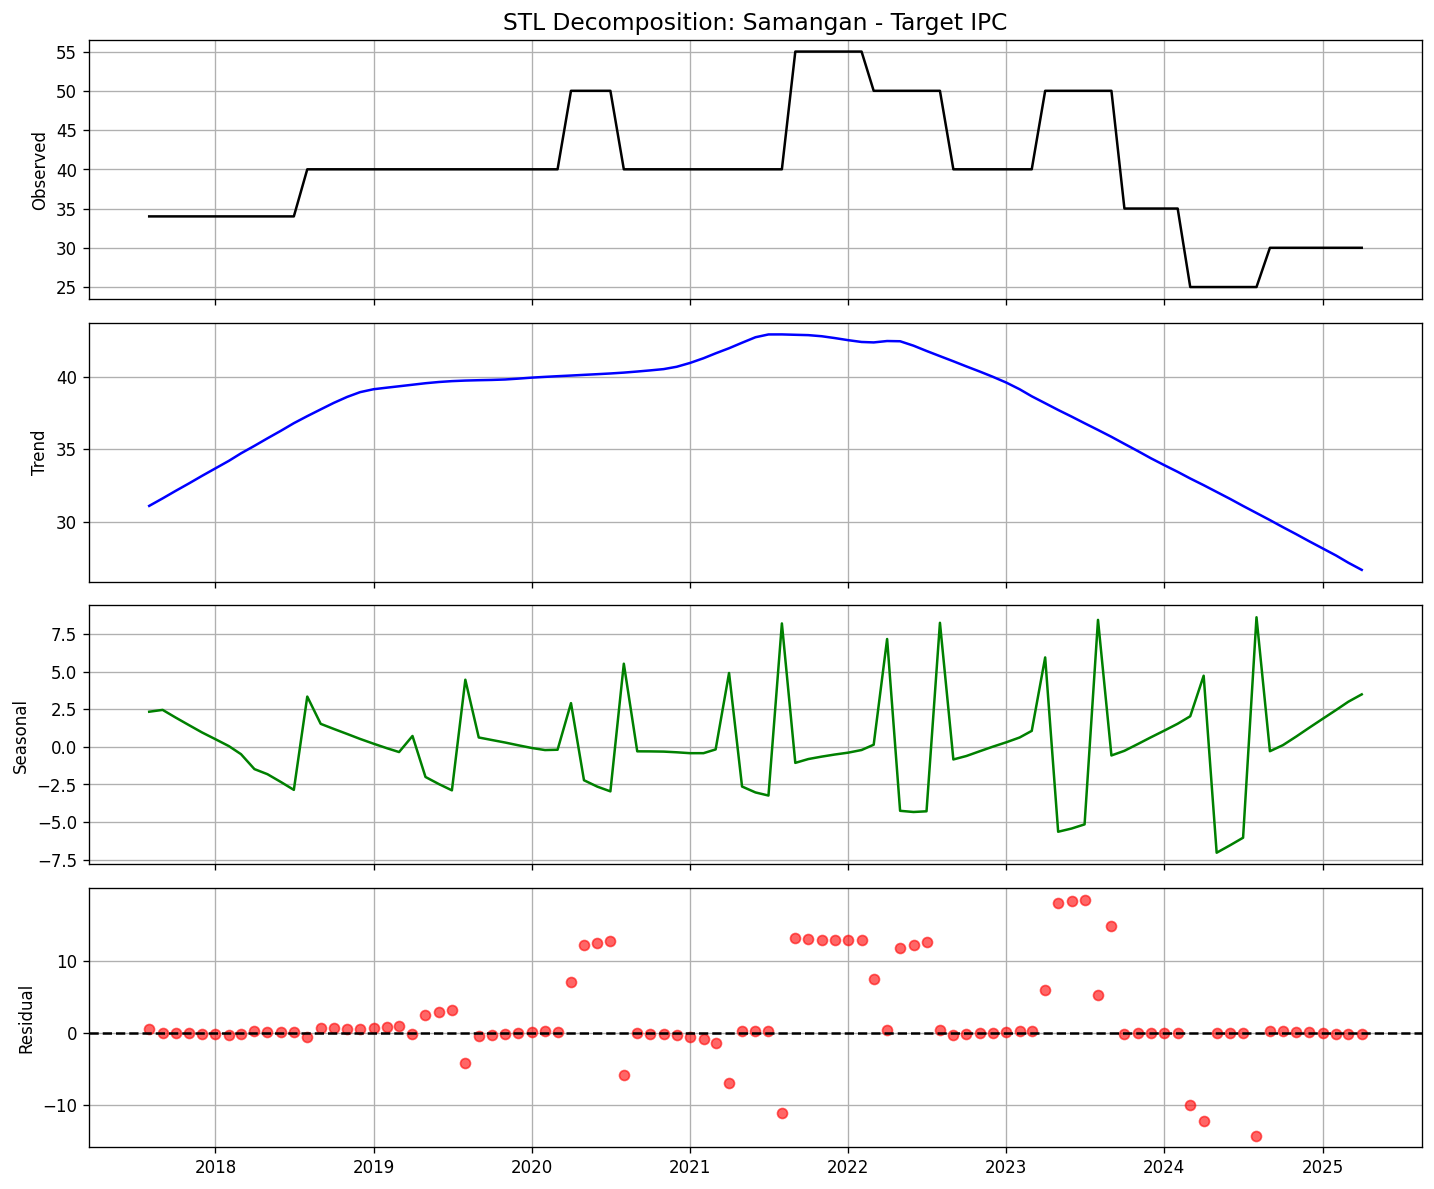

Source data for this figure (header and first rows):
date, observed, trend, seasonal, residual
2017-08-01, 34.0, 31.09, 2.333, 0.579
2017-09-01, 34.0, 31.61, 2.454, -0.05992
2017-10-01, 34.0, 32.12, 1.945, -0.06885
2017-11-01, 34.0, 32.64, 1.438, -0.0805
2017-12-01, 34.0, 33.16, 0.9534, -0.1151
2018-01-01, 34.0, 33.68, 0.5033, -0.1838
2018-02-01, 34.0, 34.2, 0.04512, -0.244
2018-03-01, 34.0, 34.72, -0.4918, -0.2249
2018-04-01, 34.0, 35.23, -1.484, 0.2502
2018-05-01, 34.0, 35.75, -1.822, 0.07009
2018-06-01, 34.0, 36.27, -2.341, 0.06847
2018-07-01, 34.0, 36.8, -2.865, 0.06697
2018-08-01, 40.0, 37.28, 3.341, -0.626
2018-09-01, 40.0, 37.75, 1.526, 0.7229
2018-10-01, 40.0, 38.2, 1.191, 0.6125
2018-11-01, 40.0, 38.61, 0.8548, 0.5343
2018-12-01, 40.0, 38.94, 0.5227, 0.5361
2019-01-01, 40.0, 39.14, 0.2061, 0.6519
2019-02-01, 40.0, 39.25, -0.09552, 0.8439
2019-03-01, 40.0, 39.35, -0.3499, 1.003
2019-04-01, 40.0, 39.45, 0.7197, -0.1726
2019-05-01, 40.0, 39.56, -2.008, 2.451
2019-06-01, 40.0, 39.64, -2.481, 2.839
2019-07-01, 40.0, 39.7, -2.897, 3.195
2019-08-01, 40.0, 39.74, 4.461, -4.202
2019-09-01, 40.0, 39.77, 0.6195, -0.3848
2019-10-01, 40.0, 39.78, 0.4524, -0.2364
2019-11-01, 40.0, 39.82, 0.2831, -0.09831
2019-12-01, 40.0, 39.87, 0.1021, 0.02335
2020-01-01, 40.0, 39.94, -0.07732, 0.1346
2020-02-01, 40.0, 40, -0.2172, 0.2214
2020-03-01, 40.0, 40.04, -0.1959, 0.1544
2020-04-01, 50.0, 40.09, 2.904, 7.008
2020-05-01, 50.0, 40.13, -2.225, 12.09
2020-06-01, 50.0, 40.18, -2.653, 12.47
2020-07-01, 50.0, 40.23, -2.964, 12.73
2020-08-01, 40.0, 40.29, 5.527, -5.817
2020-09-01, 40.0, 40.36, -0.3016, -0.06307
2020-10-01, 40.0, 40.44, -0.3063, -0.1369
2020-11-01, 40.0, 40.53, -0.3204, -0.2118
2020-12-01, 40.0, 40.69, -0.3655, -0.3269
2021-01-01, 40.0, 40.96, -0.4253, -0.5328
2021-02-01, 40.0, 41.28, -0.4244, -0.8573
2021-03-01, 40.0, 41.62, -0.1757, -1.445
2021-04-01, 40.0, 41.97, 4.91, -6.882
2021-05-01, 40.0, 42.35, -2.643, 0.2911
2021-06-01, 40.0, 42.73, -3.036, 0.3044
2021-07-01, 40.0, 42.92, -3.243, 0.3181
2021-08-01, 40.0, 42.93, 8.206, -11.13
2021-09-01, 55, 42.9, -1.069, 13.17
2021-10-01, 55, 42.88, -0.8161, 12.94
2021-11-01, 55, 42.8, -0.6532, 12.85
2021-12-01, 55, 42.68, -0.5149, 12.84
2022-01-01, 55, 42.53, -0.3904, 12.86
2022-02-01, 55, 42.41, -0.2146, 12.81
2022-03-01, 50.0, 42.37, 0.138, 7.488
2022-04-01, 50.0, 42.47, 7.169, 0.3604
2022-05-01, 50.0, 42.45, -4.258, 11.8
2022-06-01, 50.0, 42.15, -4.337, 12.19
2022-07-01, 50.0, 41.79, -4.29, 12.5
... 33 more rows
